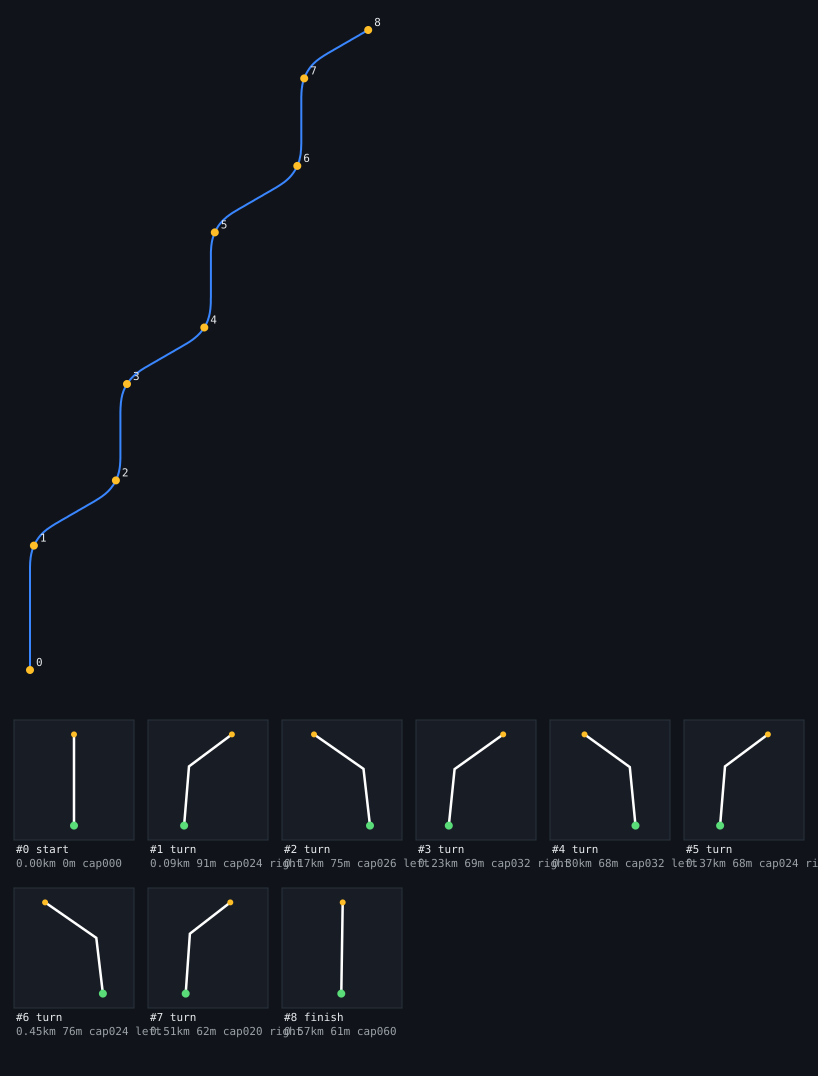

Data behind this chart, as committed beside it:
# scenario synthetic ride
0.00, 0.000, 100, 0.000, 0.0, 0, 0, 15.00, 0, 0.00
0.13, 0.000, 100, 2.000, 0.0, 0, 0, 15.00, 0, 2.00
0.27, 0.000, 100, 4.000, 0.0, 0, 0, 15.00, 0, 4.00
0.40, 0.000, 100, 6.000, 0.0, 0, 0, 15.00, 0, 6.00
0.53, 0.000, 100, 8.000, 0.0, 0, 0, 15.00, 0, 8.00
0.67, 0.000, 100, 10, 0.0, 0, 0, 15.00, 0, 10.00
0.80, 0.000, 100, 12, 0.0, 0, 0, 15.00, 0, 12.00
0.93, 0.000, 100, 14, 0.0, 0, 0, 15.00, 0, 14.00
1.07, 0.000, 100, 16, 0.0, 0, 0, 15.00, 0, 16.00
1.20, 0.000, 100, 18, 0.0, 0, 0, 15.00, 0, 18.00
1.33, 0.000, 100, 20, 0.0, 0, 0, 15.00, 0, 20.00
1.47, 0.000, 100, 22, 0.0, 0, 0, 15.00, 0, 22.00
1.60, 0.000, 100, 24, 0.0, 0, 0, 15.00, 0, 24.00
1.73, 0.000, 100, 26, 0.0, 0, 0, 15.00, 0, 26.00
1.87, 0.000, 100, 28, 0.0, 0, 0, 15.00, 0, 28.00
2.00, 0.000, 100, 30, 0.0, 0, 0, 15.00, 0, 30.00
2.13, 0.000, 100, 32, 0.0, 0, 0, 15.00, 0, 32.00
2.27, 0.000, 100, 34, 0.0, 0, 0, 15.00, 0, 34.00
2.40, 0.000, 100, 36, 0.0, 0, 0, 15.00, 0, 36.00
2.53, 0.000, 100, 38, 0.0, 0, 0, 15.00, 0, 38.00
2.67, 0.000, 100, 40, 0.0, 0, 0, 15.00, 0, 40.00
2.80, 0.000, 100, 42, 0.0, 0, 0, 15.00, 0, 42.00
2.93, 0.000, 100, 44, 0.0, 0, 0, 15.00, 0, 44.00
3.07, 0.000, 100, 46, 0.0, 0, 0, 15.00, 0, 46.00
3.20, 0.000, 100, 48, 0.0, 0, 0, 15.00, 0, 48.00
3.33, 0.000, 100, 50, 0.0, 0, 0, 15.00, 0, 50.00
3.47, 0.000, 100, 52, 0.0, 0, 0, 15.00, 0, 52.00
3.60, 0.000, 100, 54, 0.0, 0, 0, 15.00, 0, 54.00
3.73, 0.000, 100, 56, 0.0, 0, 0, 15.00, 0, 56.00
3.87, 0.000, 100, 58, 0.0, 0, 0, 15.00, 0, 58.00
4.00, 0.000, 100, 60, 0.0, 0, 0, 15.00, 0, 60.00
4.13, 0.000, 100, 62, 0.0, 0, 0, 15.00, 0, 62.00
4.27, 0.000, 100, 64, 0.0, 0, 0, 15.00, 0, 64.00
4.40, 0.000, 100, 66, 0.0, 0, 0, 15.00, 0, 66.00
4.53, 0.000, 100, 68, 0.0, 0, 0, 15.00, 0, 68.00
4.67, 0.000, 100, 70, 0.0, 0, 0, 15.00, 0, 70.00
4.80, 0.000, 100, 72, 0.0, 0, 0, 15.00, 0, 72.00
4.93, 0.000, 100, 74, 0.0, 0, 0, 15.00, 0, 74.00
5.07, 0.000, 100, 76, 0.0, 0, 0, 15.00, 0, 76.00
5.20, 0.000, 100, 78, 0.0, 0, 0, 15.00, 0, 78.00
5.33, 0.000, 100, 80, 0.0, 0, 0, 15.00, 0, 80.00
5.47, 0.140, 100, 82, 4.0, 0, 0, 12.00, 0, 82.00
5.63, 0.418, 100, 83.98, 8.0, 0, 0, 12.00, 0, 84.00
5.80, 0.834, 100, 85.93, 12.0, 0, 0, 12.00, 0, 86.00
5.97, 1.385, 100, 87.85, 16.0, 0, 0, 12.00, 0, 88.00
6.13, 2.069, 100, 89.73, 20.0, 0, 0, 12.00, 0, 90.00
6.30, 2.882, 100, 91.56, 24.0, 0, 0, 12.00, 0, 92.00
6.47, 3.821, 100, 93.33, 28.0, 0, 0, 12.00, 0, 94.00
6.63, 4.881, 100, 95.02, 32.0, 0, 0, 12.00, 0, 96.00
6.80, 6.057, 100, 96.64, 36.0, 0, 0, 12.00, 0, 98.00
6.97, 7.342, 100, 98.17, 40.0, 0, 0, 12.00, 0, 100
7.13, 8.732, 100, 99.61, 44.0, 0, 0, 12.00, 0, 102
7.30, 10.22, 100, 101, 48.0, 0, 0, 12.00, 0, 104
7.47, 11.79, 100, 102.2, 52.0, 0, 0, 12.00, 0, 106
7.63, 13.45, 100, 103.3, 56.0, 0, 0, 12.00, 0, 108
7.80, 15.18, 100, 104.3, 60.0, 0, 0, 12.00, 0, 110
7.97, 16.92, 100, 105.3, 60.0, 0, 0, 14.00, 0, 112
8.11, 18.65, 100, 106.3, 60.0, 0, 0, 14.00, 0, 114
8.25, 20.38, 100, 107.3, 60.0, 0, 0, 14.00, 0, 116
8.40, 22.11, 100, 108.3, 60.0, 0, 0, 14.00, 0, 118
... 226 more rows
